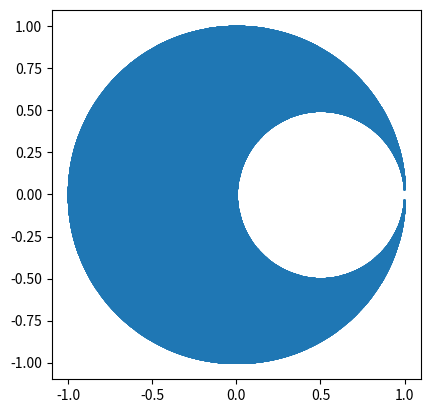

The matplotlib source for this figure:
# This program calculate moment of inertia of
# some 2D systems about origin and z axis
import numpy as np
import matplotlib.pyplot as plt

def disc():
    # generares disc (radius 1) as x, y pairs
    # returns : numpy arrays x and y
    x = np.linspace(-1, 1, 2000)
    y = np.linspace(-1, 1, 2000)

    u,v = np.meshgrid(x, y)

    cx = u[u**2+v**2<=1]
    cy = v[u**2+v**2<=1]

    return cx, cy

def disc_with_hole():
    # generares disc (radius 1) as x, y pairs
    # with a hole of radius 1/2
    # returns : numpy arrays x and y
    x = np.linspace(-1, 1, 2000)
    y = np.linspace(-1, 1, 2000)

    u,v = np.meshgrid(x, y)

    mask = np.logical_and(u**2+v**2<=1, (u-0.5)**2+v**2>=0.25)
    cx = u[mask]
    cy = v[mask]

    return cx, cy

# ############################################
# CALCULATION
x, y = disc_with_hole()
N = len(x)   # number of particles
M = 3.0/4.0  # mass
m = M / N   # masss of each particle
I = (m*(x**2+y**2)).sum()  # Moment of Inertia
print("M.I = ", round(I, 3))
print("k   = ", round(np.sqrt(I/M), 3))

# x, y = disc_with_hole()
# print(x.shape, y.shape)
fig, ax = plt.subplots()
ax.set_aspect("equal")
plt.scatter(x, y, s=0.5)
plt.show()